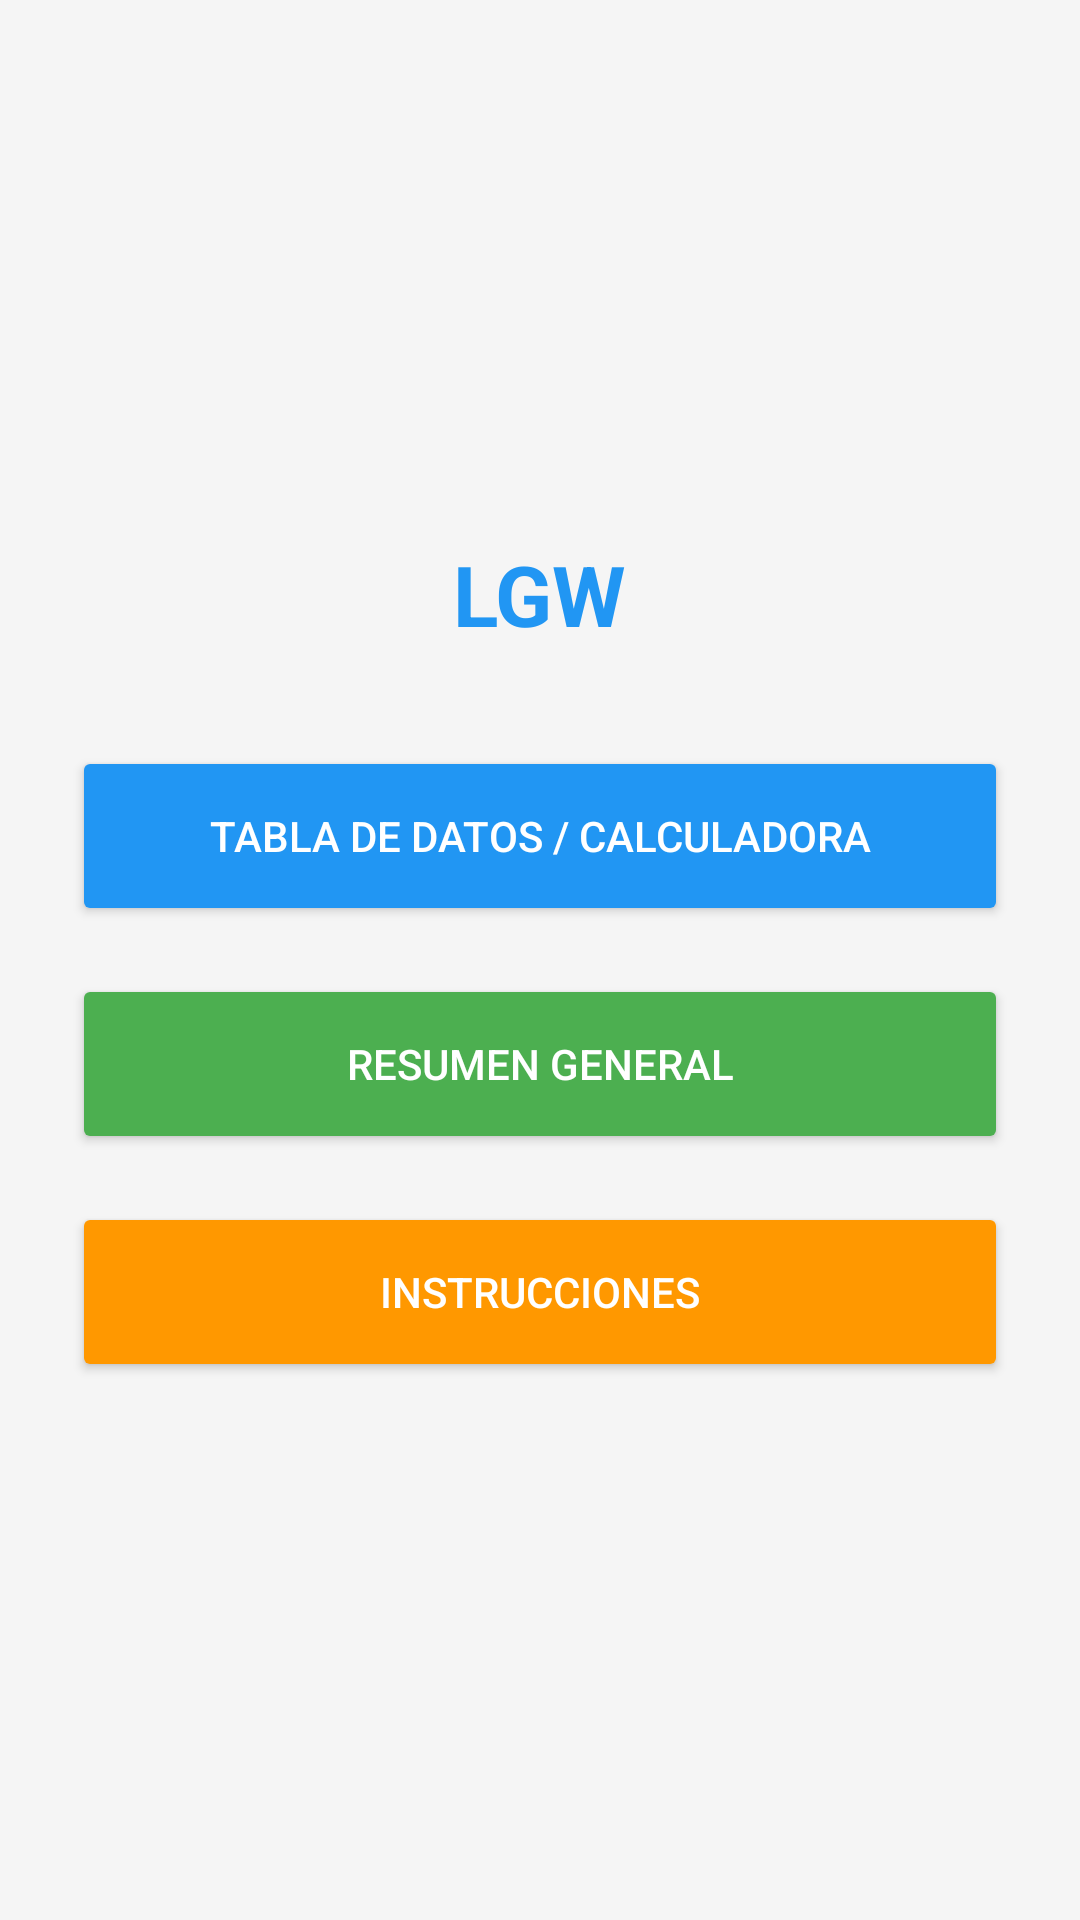

Android layout source for this screen:
<!-- AndroidManifest.xml: application theme Theme.LGW -->
<!-- res/layout/activity_main.xml -->
<?xml version="1.0" encoding="utf-8"?>
<LinearLayout xmlns:android="http://schemas.android.com/apk/res/android"
              android:layout_width="match_parent"
              android:layout_height="match_parent"
              android:orientation="vertical"
              android:gravity="center"
              android:background="#F5F5F5"
              android:padding="24dp">

    <TextView
            android:layout_width="wrap_content"
            android:layout_height="wrap_content"
            android:text="LGW"
            android:textColor="#2196F3"
            android:textSize="28sp"
            android:textStyle="bold"
            android:layout_marginBottom="32dp"/>

    <Button
            android:id="@+id/btn_abrir_calculadora"
            android:layout_width="match_parent"
            android:layout_height="60dp"
            android:text="Tabla de Datos / Calculadora"
            android:backgroundTint="#2196F3"
            android:textColor="#FFFFFF"
            android:layout_marginBottom="16dp"/>

    <Button
            android:id="@+id/btn_resumen_main"
            android:layout_width="match_parent"
            android:layout_height="60dp"
            android:text="Resumen General"
            android:backgroundTint="#4CAF50"
            android:textColor="#FFFFFF"
            android:layout_marginBottom="16dp"/>

    <Button
            android:id="@+id/btn_instrucciones_main"
            android:layout_width="match_parent"
            android:layout_height="60dp"
            android:text="Instrucciones"
            android:backgroundTint="#FF9800"
            android:textColor="#FFFFFF"/>

</LinearLayout>
<!-- resources referenced by this layout -->
<resources>
  <style name="Theme.LGW" parent="Base.Theme.LGW" />
  <style name="Base.Theme.LGW" parent="Theme.Material3.DayNight.NoActionBar">
          
          
      </style>
</resources>
